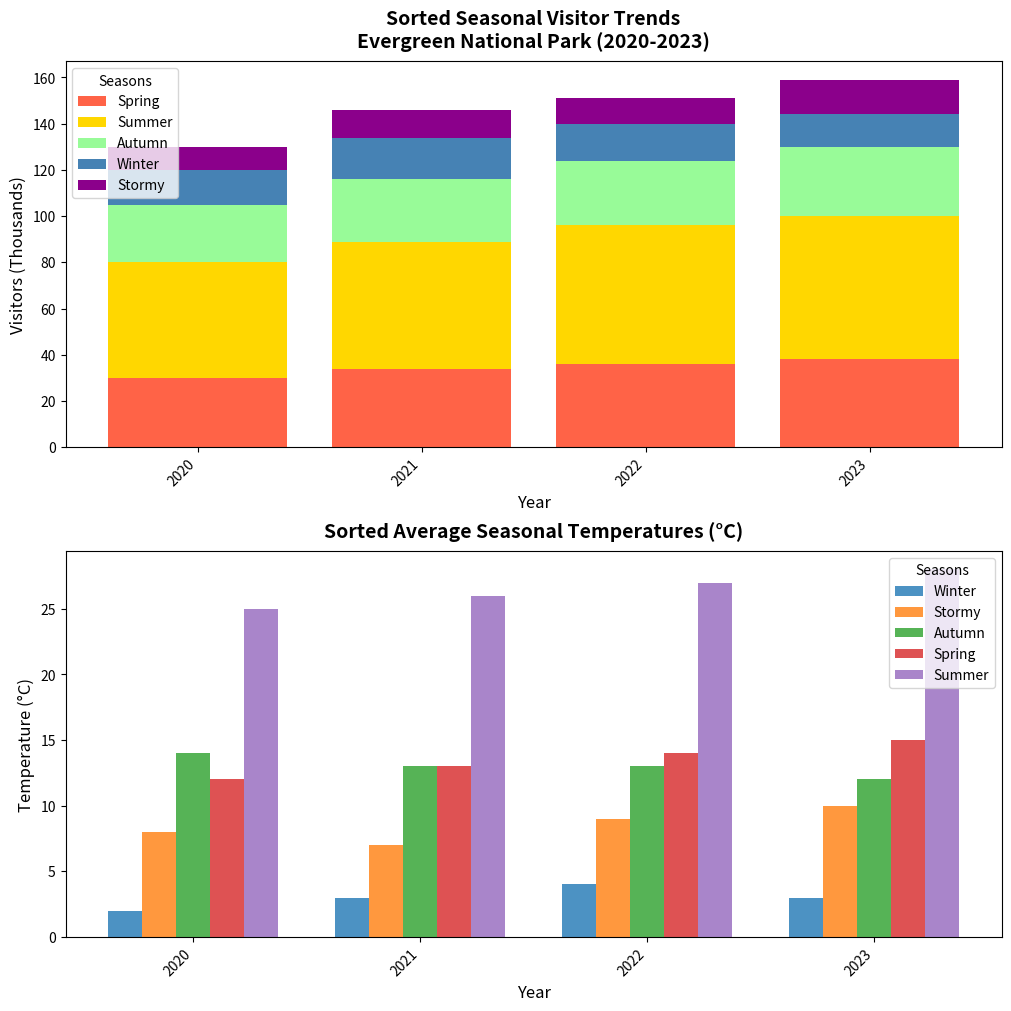

Reproduce this figure in Python.
import matplotlib.pyplot as plt
import numpy as np

years = np.arange(2020, 2024)
seasons = ['Spring', 'Summer', 'Autumn', 'Winter', 'Stormy']

# Visitor data
visitors_spring = np.array([30, 34, 36, 38])
visitors_summer = np.array([50, 55, 60, 62])
visitors_autumn = np.array([25, 27, 28, 30])
visitors_winter = np.array([15, 18, 16, 14])
visitors_stormy = np.array([10, 12, 11, 15])

# Temperature data
temps = [
    [12, 13, 14, 15],  # Spring
    [25, 26, 27, 28],  # Summer
    [14, 13, 13, 12],  # Autumn
    [2, 3, 4, 3],      # Winter
    [8, 7, 9, 10],     # Stormy
]

fig, axs = plt.subplots(2, 1, figsize=(10, 10), constrained_layout=True)

# To create a sorted bar chart, first, sort the visitors data for each year
total_visitors = np.array([visitors_spring + visitors_summer + visitors_autumn + visitors_winter + visitors_stormy])
total_visitor_sort_indices = np.argsort(total_visitors[0])  # Sort by total number of visitors
sorted_years = years[total_visitor_sort_indices]

# Sorted visitors data
sorted_visitors_spring = visitors_spring[total_visitor_sort_indices]
sorted_visitors_summer = visitors_summer[total_visitor_sort_indices]
sorted_visitors_autumn = visitors_autumn[total_visitor_sort_indices]
sorted_visitors_winter = visitors_winter[total_visitor_sort_indices]
sorted_visitors_stormy = visitors_stormy[total_visitor_sort_indices]

# Bar plot for sorted visitors.
axs[0].bar(sorted_years, sorted_visitors_spring, label='Spring', color='#FF6347')
axs[0].bar(sorted_years, sorted_visitors_summer, bottom=sorted_visitors_spring, label='Summer', color='#FFD700')
axs[0].bar(sorted_years, sorted_visitors_autumn, bottom=sorted_visitors_spring + sorted_visitors_summer, label='Autumn', color='#98FB98')
axs[0].bar(sorted_years, sorted_visitors_winter, bottom=sorted_visitors_spring + sorted_visitors_summer + sorted_visitors_autumn, label='Winter', color='#4682B4')
axs[0].bar(sorted_years, sorted_visitors_stormy, bottom=sorted_visitors_spring + sorted_visitors_summer + sorted_visitors_autumn + sorted_visitors_winter, label='Stormy', color='#8B008B')

axs[0].set_title('Sorted Seasonal Visitor Trends\nEvergreen National Park (2020-2023)', fontsize=14, fontweight='bold', pad=10)
axs[0].set_xlabel('Year', fontsize=12)
axs[0].set_ylabel('Visitors (Thousands)', fontsize=12)
axs[0].set_xticks(sorted_years)
axs[0].set_xticklabels(sorted_years, rotation=45, ha='right')
axs[0].legend(loc='best', title='Seasons', fontsize=10)

# To create sorted temperature data
average_temps = np.mean(temps, axis=1)
temp_sort_indices = np.argsort(average_temps)  # Sort by average temperatures
sorted_seasons = [seasons[i] for i in temp_sort_indices]
sorted_temps = np.array(temps)[temp_sort_indices]

# Bar plot for sorted temperatures
bar_width = 0.15
x_indices = np.arange(len(years))

for i, season in enumerate(sorted_seasons):
    axs[1].bar(x_indices + i * bar_width, sorted_temps[i], bar_width, label=season, alpha=0.8)

axs[1].set_title('Sorted Average Seasonal Temperatures (°C)', fontsize=14, fontweight='bold', pad=10)
axs[1].set_xlabel('Year', fontsize=12)
axs[1].set_ylabel('Temperature (°C)', fontsize=12)
axs[1].set_xticks(x_indices + bar_width * 2)
axs[1].set_xticklabels(years, rotation=45, ha='right')
axs[1].legend(loc='upper right', title='Seasons', fontsize=10)

plt.show()
